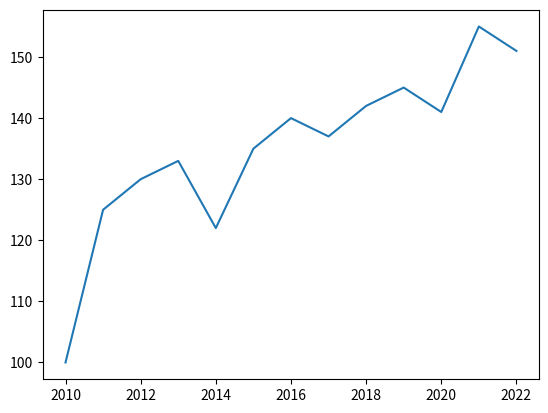

Here is the Python script that generated this plot:
'''Escribir un programa que pregunte al usuario por las ventas de un rango de años y muestre por pantalla un diagrama de líneas con la evolución de las ventas.'''

import pandas as pd
import matplotlib.pyplot as plt


def main():
    serie = {2010:100, 2011:120, 2012: 130, 2013:133, 2011:125, 2014: 122, 2015:135, 2016:140, 2017: 137, 2018:142, 2019:145, 2020: 141, 2021:155, 2022:151}
    diagrama_linea(serie)
    

def diagrama_linea(serie):
    fig, ax = plt.subplots()
    ax.plot(serie.keys(),serie.values())
    plt.show()


if __name__ == "__main__":
    main()